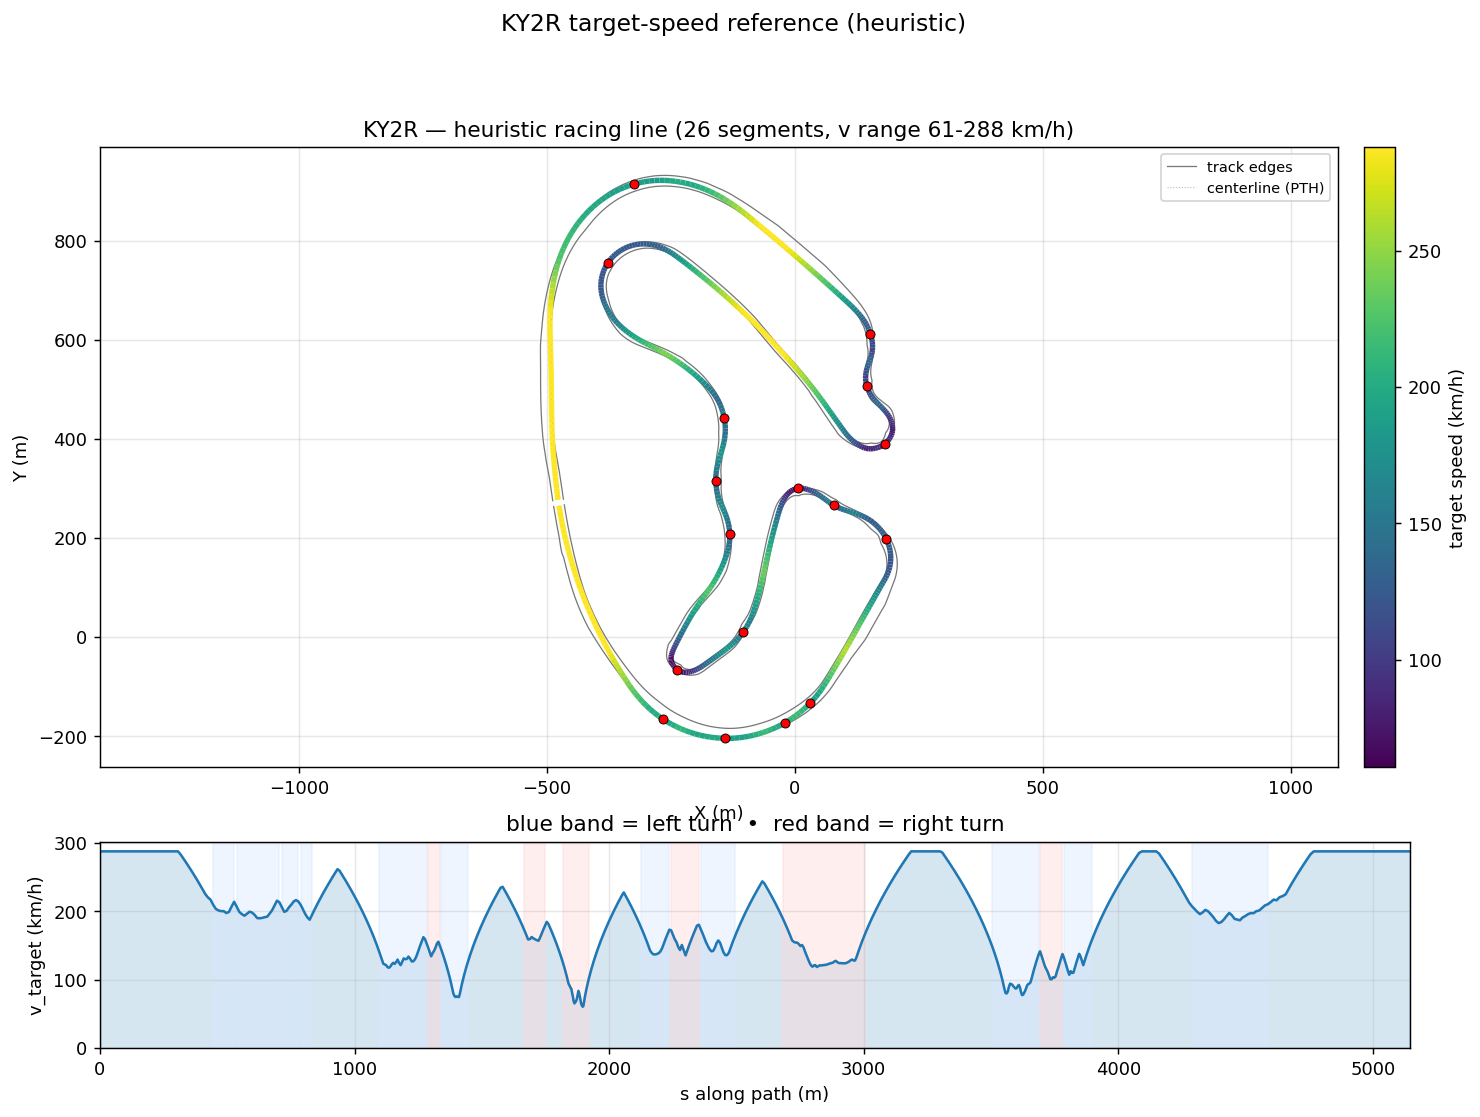

Values plotted in this chart, from the file beside it:
s_m, x_center_m, y_center_m, z_center_m, x_line_m, y_line_m, offset_m, heading_rad, curvature_1_per_m, radius_m, slope_pct, width_m, drive_left_m, drive_right_m, limit_left_m, limit_right_m, segment_id, segment_kind, v_target_ms, v_target_kmh
0.0, -475.6, 265.2, 7.616, -475.9, 265.2, -0.3381, -1.41, 0.001025, 975.3, 0.09212, 21.7, -11.1, 10.6, -236.4, 10.65, 0, straight, 80.0, 288.0
11.73, -473.7, 253.7, 7.627, -474.1, 253.6, -0.3965, -1.398, 0.001091, 916.2, 0.009795, 21.65, -11.15, 10.5, -235.9, 10.55, 0, straight, 80.0, 288.0
23.43, -471.6, 242.2, 7.618, -472, 242.1, -0.4439, -1.384, 0.001176, 850.2, -0.05033, 21.65, -11.25, 10.4, -235.8, 10.45, 0, straight, 80.0, 288.0
35.11, -469.3, 230.7, 7.615, -469.8, 230.6, -0.4837, -1.37, 0.001102, 907.5, 0.01528, 21.7, -11.5, 10.2, -233.3, 10.25, 0, straight, 80.0, 288.0
46.76, -466.9, 219.3, 7.622, -467.5, 219.2, -0.5206, -1.359, 0.001077, 928.1, 0.01748, 21.7, -11.75, 9.95, -226.6, 10, 0, straight, 80.0, 288.0
58.38, -464.4, 208, 7.619, -465, 207.8, -0.5597, -1.345, 0.001277, 782.9, -0.003902, 21.7, -12.05, 9.65, -217, 9.7, 0, straight, 80.0, 288.0
69.98, -461.7, 196.7, 7.621, -462.3, 196.5, -0.607, -1.329, 0.001301, 768.8, -0.0009636, 22.3, -13.05, 9.25, -205.7, 9.3, 0, straight, 80.0, 288.0
81.56, -458.9, 185.5, 7.619, -459.5, 185.3, -0.6685, -1.315, 0.001159, 862.7, 0.003218, 22.9, -14.05, 8.85, -194.1, 8.9, 0, straight, 80.0, 288.0
93.1, -455.9, 174.3, 7.622, -456.6, 174.1, -0.75, -1.302, 0.001212, 825.4, -0.006285, 23.25, -14.9, 8.35, -182.5, 8.4, 0, straight, 80.0, 288.0
104.6, -452.8, 163.2, 7.618, -453.6, 163, -0.8564, -1.287, 0.001342, 745, -0.02344, 21.7, -13.9, 7.8, -172.7, 7.85, 0, straight, 80.0, 288.0
116.1, -449.4, 152.2, 7.616, -450.4, 151.9, -0.9908, -1.271, 0.001269, 788.1, 0.02122, 21.7, -14.5, 7.2, -166, 7.25, 0, straight, 80.0, 288.0
127.6, -446, 141.3, 7.622, -447.1, 140.9, -1.154, -1.258, 0.001185, 843.9, 0.01196, 21.7, -15.1, 6.6, -163.6, 6.65, 0, straight, 80.0, 288.0
139, -442.4, 130.4, 7.619, -443.7, 130, -1.345, -1.244, 0.001266, 790.1, 0.02579, 21.7, -15.8, 5.9, -162.7, 5.95, 0, straight, 80.0, 288.0
150.4, -438.7, 119.7, 7.628, -440.1, 119.1, -1.558, -1.229, 0.001285, 778.2, 0.003953, 21.75, -16.55, 5.2, -160.5, 5.25, 0, straight, 80.0, 288.0
161.8, -434.8, 109, 7.62, -436.4, 108.3, -1.788, -1.215, 0.001211, 825.8, -0.03603, 21.75, -17.3, 4.45, -157.2, 4.5, 0, straight, 80.0, 288.0
173.1, -430.7, 98.35, 7.62, -432.6, 97.62, -2.025, -1.202, 0.001158, 863.8, 0.01931, 21.7, -17.95, 3.75, -153.4, 3.8, 0, straight, 80.0, 288.0
184.4, -426.6, 87.83, 7.624, -428.7, 86.99, -2.261, -1.189, 0.001118, 894.3, 0.1311, 21.75, -18.5, 3.25, -149.4, 3.3, 0, straight, 80.0, 288.0
195.7, -422.3, 77.39, 7.65, -424.6, 76.43, -2.487, -1.176, 0.001073, 931.7, 0.3173, 21.7, -18.85, 2.85, -145.5, 2.9, 0, straight, 80.0, 288.0
207, -417.9, 67.03, 7.696, -420.4, 65.97, -2.698, -1.164, 0.001045, 957.4, 0.4962, 21.7, -19.1, 2.6, -142.3, 2.65, 0, straight, 80.0, 288.0
218.2, -413.5, 56.76, 7.761, -416.1, 55.59, -2.888, -1.153, 0.0009884, 1012, 0.6556, 21.7, -19.2, 2.5, -140, 2.55, 0, straight, 80.0, 288.0
229.4, -408.9, 46.58, 7.843, -411.6, 45.31, -3.055, -1.142, 0.0008613, 1161, 0.8027, 21.7, -19.2, 2.5, -139.3, 2.55, 0, straight, 80.0, 288.0
240.5, -404.2, 36.47, 7.94, -407.1, 35.11, -3.199, -1.134, 0.0007493, 1335, 0.9217, 21.7, -19.05, 2.65, -132.6, 2.7, 0, straight, 80.0, 288.0
251.6, -399.5, 26.44, 8.047, -402.5, 25.01, -3.323, -1.126, 0.0008318, 1202, 0.9785, 21.54, -18.69, 2.85, -121.5, 2.9, 0, straight, 80.0, 288.0
262.6, -394.7, 16.49, 8.157, -397.7, 14.98, -3.429, -1.115, 0.001059, 944, 1.005, 20.84, -17.69, 3.15, -110.5, 3.2, 0, straight, 80.0, 288.0
273.6, -389.8, 6.628, 8.269, -392.9, 5.038, -3.521, -1.102, 0.001164, 859.3, 1.033, 20.3, -16.7, 3.6, -99.45, 3.65, 0, straight, 80.0, 288.0
284.6, -384.7, -3.129, 8.384, -387.9, -4.796, -3.603, -1.09, 0.001054, 948.9, 1.057, 19.85, -15.7, 4.15, -88.48, 4.2, 0, straight, 80.0, 288.0
295.5, -379.6, -12.79, 8.501, -382.9, -14.53, -3.678, -1.079, 0.0008727, 1146, 1.018, 19.55, -14.7, 4.85, -77.55, 4.9, 0, straight, 80.0, 288.0
306.4, -374.5, -22.36, 8.606, -377.8, -24.16, -3.747, -1.071, 0.0007806, 1281, 0.8995, 19.35, -13.7, 5.65, -66.67, 5.7, 0, straight, 80.0, 288.0
317.3, -369.2, -31.86, 8.696, -372.6, -33.71, -3.812, -1.062, 0.0008602, 1162, 0.7296, 19.2, -12.7, 6.5, -55.83, 6.55, 0, straight, 78.66, 283.2
328.1, -363.9, -41.26, 8.764, -367.3, -43.18, -3.874, -1.052, 0.001065, 939, 0.5045, 19.2, -11.7, 7.499, -46.3, 7.55, 0, straight, 77.02, 277.3
338.8, -358.5, -50.57, 8.805, -361.9, -52.56, -3.931, -1.039, 0.001219, 820.1, 0.2298, 19.2, -10.7, 8.498, -43.6, 8.65, 0, straight, 75.36, 271.3
349.5, -353.1, -59.77, 8.813, -356.5, -61.84, -3.983, -1.026, 0.001207, 828.4, -0.05578, 19.2, -9.703, 9.497, -42, 9.9, 0, straight, 73.67, 265.2
360.2, -347.5, -68.87, 8.793, -350.9, -71, -4.028, -1.013, 0.00103, 971, -0.3601, 19.2, -8.704, 10.5, -40.7, 11.2, 0, straight, 71.94, 259
370.8, -341.8, -77.86, 8.737, -345.2, -80.04, -4.061, -1.004, 0.001164, 858.9, -0.7678, 19.2, -7.705, 11.5, -39.25, 12.6, 0, straight, 70.18, 252.7
381.4, -336.1, -86.76, 8.63, -339.5, -89, -4.08, -0.9887, 0.001868, 535.4, -1.015, 19.2, -6.706, 12.49, -37.7, 14.15, 0, straight, 68.39, 246.2
392, -330.2, -95.52, 8.522, -333.5, -97.84, -4.081, -0.9644, 0.002569, 389.3, -0.9863, 19.67, -6.18, 13.49, -36.35, 15.4, 0, straight, 66.54, 239.6
402.5, -324, -104.1, 8.422, -327.3, -106.5, -4.061, -0.9346, 0.003074, 325.3, -0.9009, 19.97, -5.478, 14.49, -35.45, 16.4, 0, straight, 64.66, 232.8
413, -317.7, -112.4, 8.332, -320.8, -114.9, -4.017, -0.8998, 0.003491, 286.5, -0.8173, 19.97, -4.479, 15.49, -34.85, 17.3, 0, straight, 62.72, 225.8
423.5, -311, -120.5, 8.251, -314, -123.1, -3.949, -0.8614, 0.003651, 273.9, -0.7438, 19.97, -3.48, 16.49, -34.45, 18.05, 0, straight, 61.32, 220.8
433.9, -304.1, -128.3, 8.177, -306.9, -130.9, -3.856, -0.8234, 0.003743, 267.2, -0.7051, 20.47, -2.98, 17.49, -34.1, 18.65, 0, straight, 60.39, 217.4
444.3, -296.8, -135.8, 8.104, -299.5, -138.4, -3.742, -0.7833, 0.004036, 247.8, -0.6587, 21.08, -2.591, 18.49, -33.8, 19.2, 1, left, 58.33, 210
454.7, -289.3, -143, 8.04, -291.7, -145.6, -3.608, -0.7394, 0.004282, 233.5, -0.5528, 21.36, -1.869, 19.49, -33.45, 19.6, 1, left, 56.62, 203.8
465.1, -281.5, -149.8, 7.989, -283.7, -152.5, -3.458, -0.6944, 0.004377, 228.5, -0.4639, 21.38, -1.48, 19.9, -33.05, 19.95, 1, left, 56, 201.6
475.5, -273.4, -156.2, 7.944, -275.4, -158.9, -3.297, -0.6487, 0.004424, 226, -0.4235, 21.47, -1.317, 20.15, -32.75, 20.2, 1, left, 55.71, 200.5
485.8, -265, -162.3, 7.901, -266.8, -164.9, -3.127, -0.6029, 0.004423, 226.1, -0.3935, 21.36, -1.013, 20.35, -32.45, 20.4, 1, left, 55.71, 200.6
496.1, -256.4, -168, 7.862, -258, -170.5, -2.952, -0.5574, 0.004551, 219.7, -0.3501, 21.4, -0.85, 20.55, -32.15, 20.6, 1, left, 54.93, 197.7
506.4, -247.6, -173.2, 7.829, -248.9, -175.6, -2.774, -0.5092, 0.004477, 223.4, -0.2936, 21.5, -0.7489, 20.75, -31.95, 20.8, 1, left, 55.38, 199.4
516.6, -238.5, -178, 7.802, -239.7, -180.3, -2.596, -0.4654, 0.004076, 245.3, -0.1422, 21.41, -0.5611, 20.85, -31.9, 20.9, 1, left, 57.51, 207.1
526.9, -229.3, -182.4, 7.8, -230.3, -184.6, -2.418, -0.4257, 0.003876, 258, 0.1323, 21.31, -0.46, 20.85, -32.1, 20.9, 1, left, 59.51, 214.2
537.1, -219.9, -186.4, 7.829, -220.8, -188.5, -2.245, -0.3863, 0.004096, 244.1, 0.3679, 21.38, -0.5819, 20.8, -32.5, 20.85, 2, left, 57.49, 207
547.2, -210.4, -190.1, 7.875, -211.1, -192, -2.077, -0.3423, 0.004478, 223.3, 0.5287, 21.46, -0.8081, 20.65, -32.95, 20.7, 2, left, 55.37, 199.3
557.4, -200.8, -193.3, 7.936, -201.4, -195.1, -1.92, -0.2954, 0.004627, 216.1, 0.6402, 21.38, -0.93, 20.45, -33.25, 20.5, 2, left, 54.47, 196.1
567.5, -191.1, -196, 8.004, -191.5, -197.7, -1.779, -0.2487, 0.004737, 211.1, 0.696, 21.36, -1.109, 20.25, -33.45, 20.3, 2, left, 53.84, 193.8
577.5, -181.3, -198.2, 8.077, -181.6, -199.8, -1.658, -0.1999, 0.004595, 217.6, 0.7099, 21.44, -1.441, 20, -33.5, 20.05, 2, left, 54.66, 196.8
587.6, -171.4, -200, 8.147, -171.6, -201.5, -1.566, -0.1563, 0.004461, 224.2, 0.7427, 21.37, -1.62, 19.75, -33.55, 19.8, 2, left, 55.48, 199.7
597.6, -161.5, -201.3, 8.225, -161.6, -202.8, -1.508, -0.1106, 0.004519, 221.3, 0.8377, 21.36, -1.859, 19.5, -33.6, 19.55, 2, left, 55.12, 198.4
607.5, -151.6, -202.2, 8.314, -151.7, -203.7, -1.49, -0.06615, 0.00468, 213.7, 0.9688, 21.5, -2.301, 19.2, -33.8, 19.25, 2, left, 54.16, 195
617.4, -141.7, -202.6, 8.418, -141.7, -204.1, -1.515, -0.01757, 0.004909, 203.7, 1.068, 21.39, -2.54, 18.85, -34.1, 18.9, 2, left, 52.88, 190.4
627.3, -131.8, -202.6, 8.525, -131.7, -204.2, -1.584, 0.03102, 0.004925, 203, 1.054, 21.27, -2.768, 18.5, -34.55, 18.55, 2, left, 52.8, 190.1
637.1, -122, -202, 8.626, -121.8, -203.7, -1.696, 0.07953, 0.004898, 204.2, 0.9677, 21.39, -3.192, 18.2, -35, 18.25, 2, left, 52.95, 190.6
... 618 more rows
